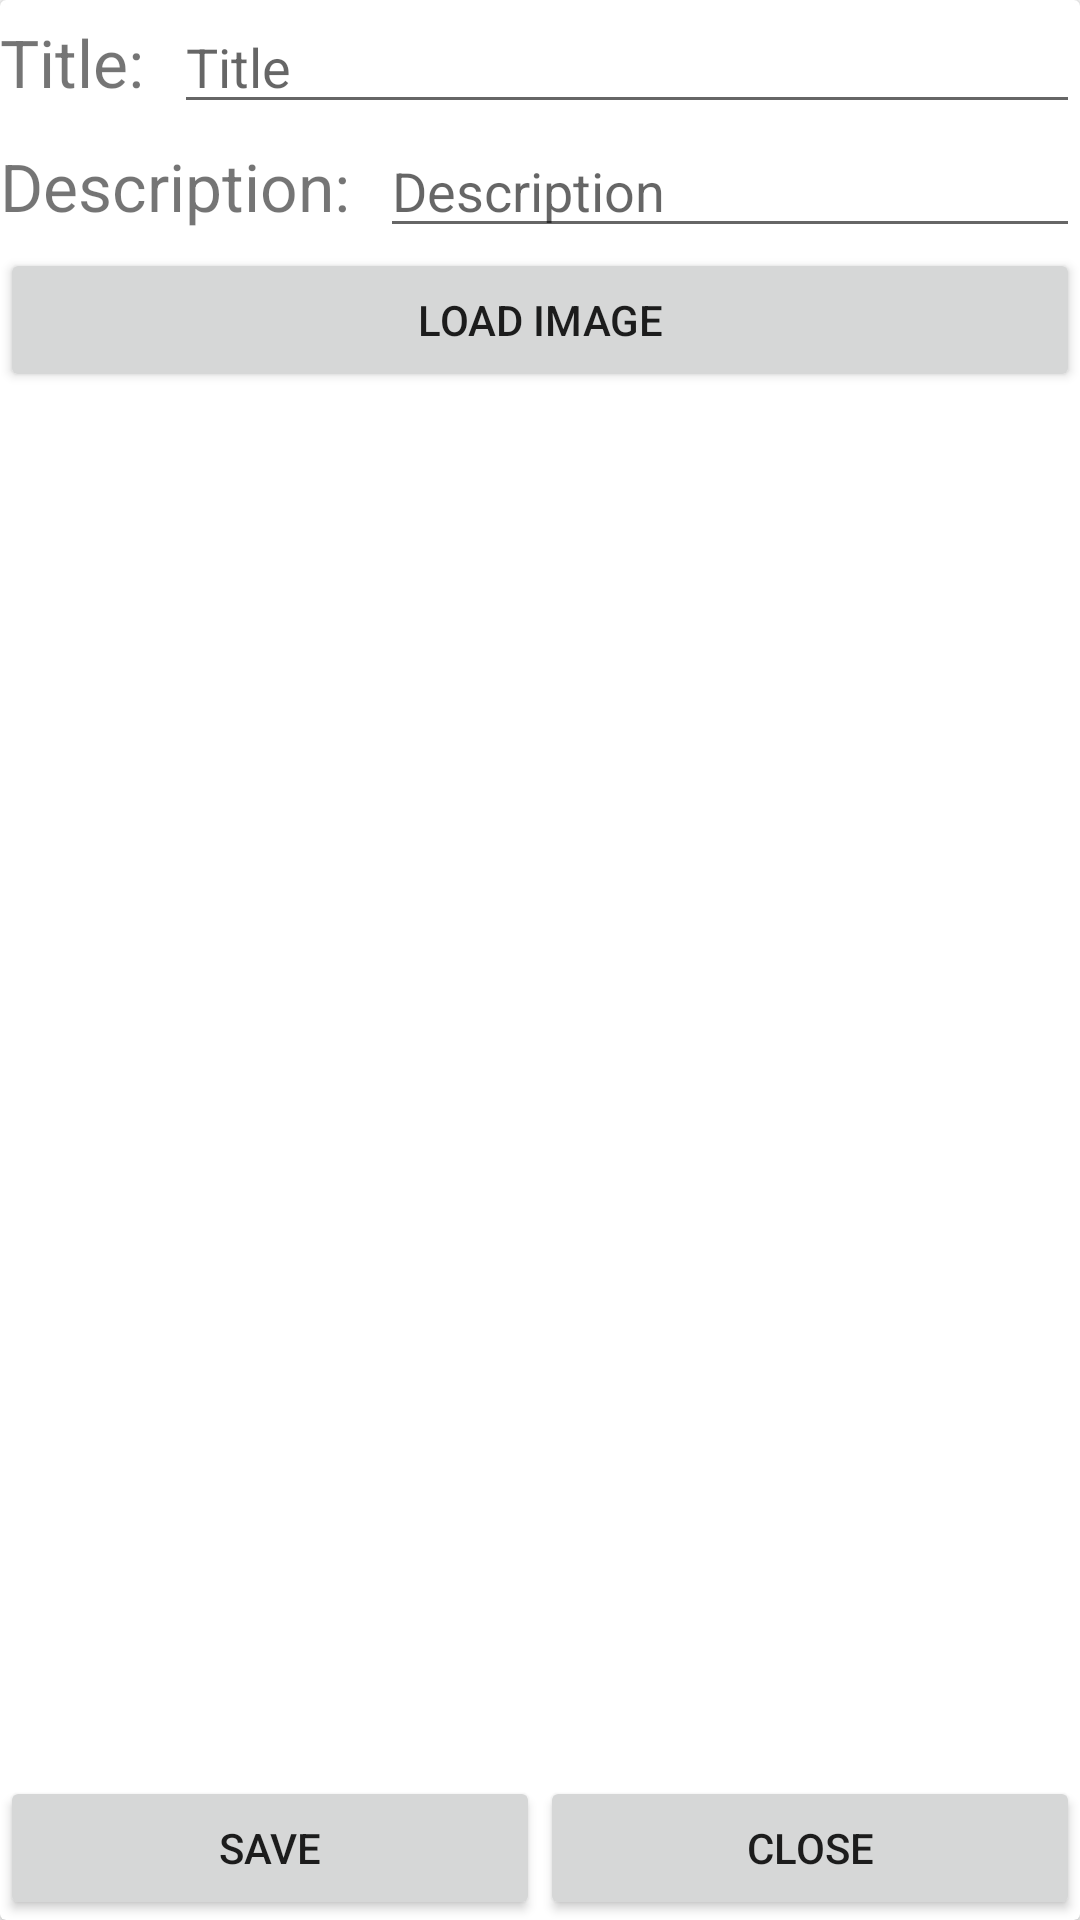

The Android layout XML behind this screen, and the referenced resources:
<!-- AndroidManifest.xml: application theme AppTheme -->
<!-- res/layout/activity_add_new_card.xml -->
<?xml version="1.0" encoding="utf-8"?>
<androidx.cardview.widget.CardView xmlns:android="http://schemas.android.com/apk/res/android"
    xmlns:app="http://schemas.android.com/apk/res-auto"
    xmlns:tools="http://schemas.android.com/tools"
    android:id="@+id/cardView"
    android:layout_width="match_parent"
    android:layout_height="match_parent"
    tools:context=".activities.AddNewCardActivity">

    <LinearLayout
        android:layout_width="match_parent"
        android:layout_height="match_parent"
        android:orientation="vertical">

        <LinearLayout
            android:layout_width="match_parent"
            android:layout_height="wrap_content"
            android:orientation="horizontal">

            <TextView
                android:id="@+id/titleTV"
                android:layout_width="wrap_content"
                android:layout_height="wrap_content"
                android:layout_marginEnd="10dp"
                android:text="@string/title"
                android:textSize="22sp"
                app:layout_constraintStart_toStartOf="parent"
                app:layout_constraintTop_toTopOf="parent" />

            <EditText
                android:id="@+id/titleET"
                android:layout_width="match_parent"
                android:layout_height="wrap_content"
                android:hint="@string/enter_name_of_card"
                android:maxLines="1" />

        </LinearLayout>

        <LinearLayout
            android:layout_width="match_parent"
            android:layout_height="wrap_content"
            android:orientation="horizontal">

            <TextView
                android:id="@+id/descriptionTV"
                android:layout_width="wrap_content"
                android:layout_height="wrap_content"
                android:layout_marginEnd="10dp"
                android:text="@string/description"
                android:textSize="22sp"
                app:layout_constraintStart_toStartOf="parent"
                app:layout_constraintTop_toTopOf="parent" />

            <EditText
                android:id="@+id/descriptionET"
                android:layout_width="match_parent"
                android:layout_height="wrap_content"
                android:hint="@string/description_of_card"
                android:maxLines="1" />

        </LinearLayout>


        <Button
            android:id="@+id/button"
            android:layout_width="match_parent"
            android:layout_height="wrap_content"
            android:onClick="setImg"
            android:maxLines="2"
            android:text="@string/load_image_from_gallery"
            app:layout_constraintBottom_toBottomOf="parent"
            app:layout_constraintEnd_toEndOf="parent"
            app:layout_constraintStart_toStartOf="parent"
            app:layout_constraintTop_toBottomOf="@+id/imageView" />


        <androidx.constraintlayout.widget.ConstraintLayout
            android:layout_width="match_parent"
            android:layout_height="match_parent">

            <ImageView
                android:id="@+id/imageView"
                android:layout_width="match_parent"
                android:layout_height="wrap_content"
                android:scaleType="centerCrop"
                app:layout_constraintBottom_toTopOf="@id/buttons"
                app:layout_constraintTop_toTopOf="parent"
                app:layout_constraintEnd_toEndOf="parent"
                app:layout_constraintStart_toStartOf="parent" />

            <LinearLayout
                android:id="@+id/buttons"
                android:layout_width="match_parent"
                android:layout_height="wrap_content"
                android:orientation="horizontal"
                app:layout_constraintBottom_toBottomOf="parent"
                app:layout_constraintStart_toStartOf="parent">

                <Button
                    android:id="@+id/save"
                    android:layout_width="0dp"
                    android:layout_height="wrap_content"
                    android:layout_weight="1"
                    android:onClick="save"
                    android:text="@string/save" />

                <Button
                    android:id="@+id/close"
                    android:layout_width="0dp"
                    android:layout_height="wrap_content"
                    android:layout_weight="1"
                    android:onClick="close"
                    android:text="@string/close" />

            </LinearLayout>
        </androidx.constraintlayout.widget.ConstraintLayout>


    </LinearLayout>


</androidx.cardview.widget.CardView>
<!-- resources referenced by this layout -->
<resources>
  <string name="close">Close</string>
  <string name="description">Description:</string>
  <string name="description_of_card">Description</string>
  <string name="enter_name_of_card">Title</string>
  <string name="load_image_from_gallery">Load image</string>
  <string name="save">Save</string>
  <string name="title">Title:</string>
  <style name="AppTheme" parent="Theme.AppCompat.Light.DarkActionBar">
          
          <item name="colorPrimary">@color/colorPrimary</item>
          <item name="colorPrimaryDark">@color/colorPrimaryDark</item>
          <item name="colorAccent">@color/colorAccent</item>
      </style>
  <color name="colorPrimary">#6200EE</color>
  <color name="colorPrimaryDark">#3700B3</color>
  <color name="colorAccent">#03DAC5</color>
</resources>
